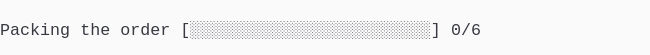
t = 0.00 s
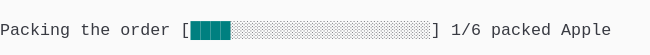
t = 1.38 s
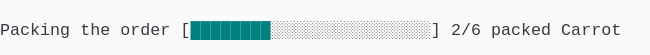
t = 2.79 s
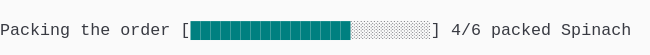
t = 4.02 s
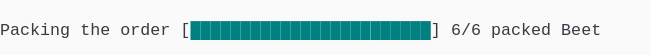
t = 5.44 s
t = 6.81 s: frame unchanged from t = 5.44 s, image omitted

The animated SVG that drew these frames (rendered in a browser with its animation timeline set to each time). Animation: 1 CSS @keyframes rule; one cycle of 8.19 s, repeats indefinitely.

<svg xmlns="http://www.w3.org/2000/svg" xmlns:xlink="http://www.w3.org/1999/xlink" width="650" height="55.11"><rect width="650" height="55.11" rx="0" ry="0" class="a"></rect><svg height="55.11" viewBox="0 0 65 5.511" width="650" xmlns="http://www.w3.org/2000/svg" xmlns:xlink="http://www.w3.org/1999/xlink"><style>.a{fill:rgb(250,250,250)}.b{font-family:Consolas,"Courier New",Courier,"Liberation Mono",monospace}.c{fill:rgb(56,58,66);white-space:pre}.d{fill:rgb(0,128,128);font-weight:bold;white-space:pre}.e{fill:transparent}.f{fill:rgb(82,139,255)}.h{animation-duration:8.188s;animation-iteration-count:infinite;animation-name:g;animation-timing-function:steps(1,end)}@keyframes g{0%{transform:translateX(-0px)}0%{transform:translateX(-65px)}16.8%{transform:translateX(-130px)}26.7%{transform:translateX(-195px)}36.6%{transform:translateX(-260px)}46.6%{transform:translateX(-325px)}56.5%{transform:translateX(-390px)}66.4%{transform:translateX(-455px)}100%{transform:translateX(-520px)}}</style><g font-family="Consolas, &quot;Courier New&quot;, Courier, &quot;Liberation Mono&quot;, monospace" font-size="1.67" class="b"><defs><symbol id="1"><text x="0" y="1.67" class="c">Packing</text><text x="8.016" y="1.67" class="c">the</text><text x="12.024" y="1.67" class="c">order</text><text x="18.035999999999998" y="1.67" class="c">[</text><text x="19.037999999999997" y="1.67" class="d">████████████████████████</text><text x="43.086" y="1.67" class="c">]</text><text x="45.089999999999996" y="1.67" class="c">6/6</text><text x="49.098" y="1.67" class="c">packed</text><text x="56.111999999999995" y="1.67" class="c">Beet</text></symbol><symbol id="a"><rect height="3" width="65" x="0" y="0" class="e"></rect></symbol><symbol id="b"><rect height="1.837" width="1.1022" class="f"></rect></symbol></defs><rect height="5.511" width="65" class="a"></rect><g class="h"><svg x="0" y="0" width="585"><svg x="0"><use xlink:href="#a"></use><use xlink:href="#b" x="-0.0040000000000000036" y="0"></use></svg><svg x="65"><use xlink:href="#a"></use><text x="0" y="3.5069999999999997" class="c">Packing</text><text x="8.016" y="3.5069999999999997" class="c">the</text><text x="12.024" y="3.5069999999999997" class="c">order</text><text x="18.035999999999998" y="3.5069999999999997" class="c">[░░░░░░░░░░░░░░░░░░░░░░░░]</text><text x="45.089999999999996" y="3.5069999999999997" class="c">0/6</text></svg><svg x="130"><use xlink:href="#a"></use><text x="0" y="3.5069999999999997" class="c">Packing</text><text x="8.016" y="3.5069999999999997" class="c">the</text><text x="12.024" y="3.5069999999999997" class="c">order</text><text x="18.035999999999998" y="3.5069999999999997" class="c">[</text><text x="19.037999999999997" y="3.5069999999999997" class="d">████</text><text x="23.045999999999996" y="3.5069999999999997" class="c">░░░░░░░░░░░░░░░░░░░░]</text><text x="45.089999999999996" y="3.5069999999999997" class="c">1/6</text><text x="49.098" y="3.5069999999999997" class="c">packed</text><text x="56.111999999999995" y="3.5069999999999997" class="c">Apple</text></svg><svg x="195"><use xlink:href="#a"></use><text x="0" y="3.5069999999999997" class="c">Packing</text><text x="8.016" y="3.5069999999999997" class="c">the</text><text x="12.024" y="3.5069999999999997" class="c">order</text><text x="18.035999999999998" y="3.5069999999999997" class="c">[</text><text x="19.037999999999997" y="3.5069999999999997" class="d">████████</text><text x="27.054" y="3.5069999999999997" class="c">░░░░░░░░░░░░░░░░]</text><text x="45.089999999999996" y="3.5069999999999997" class="c">2/6</text><text x="49.098" y="3.5069999999999997" class="c">packed</text><text x="56.111999999999995" y="3.5069999999999997" class="c">Carrot</text></svg><svg x="260"><use xlink:href="#a"></use><text x="0" y="3.5069999999999997" class="c">Packing</text><text x="8.016" y="3.5069999999999997" class="c">the</text><text x="12.024" y="3.5069999999999997" class="c">order</text><text x="18.035999999999998" y="3.5069999999999997" class="c">[</text><text x="19.037999999999997" y="3.5069999999999997" class="d">████████████</text><text x="31.061999999999998" y="3.5069999999999997" class="c">░░░░░░░░░░░░]</text><text x="45.089999999999996" y="3.5069999999999997" class="c">3/6</text><text x="49.098" y="3.5069999999999997" class="c">packed</text><text x="56.111999999999995" y="3.5069999999999997" class="c">Tomato</text></svg><svg x="325"><use xlink:href="#a"></use><text x="0" y="3.5069999999999997" class="c">Packing</text><text x="8.016" y="3.5069999999999997" class="c">the</text><text x="12.024" y="3.5069999999999997" class="c">order</text><text x="18.035999999999998" y="3.5069999999999997" class="c">[</text><text x="19.037999999999997" y="3.5069999999999997" class="d">████████████████</text><text x="35.06999999999999" y="3.5069999999999997" class="c">░░░░░░░░]</text><text x="45.089999999999996" y="3.5069999999999997" class="c">4/6</text><text x="49.098" y="3.5069999999999997" class="c">packed</text><text x="56.111999999999995" y="3.5069999999999997" class="c">Spinach</text></svg><svg x="390"><use xlink:href="#a"></use><text x="0" y="3.5069999999999997" class="c">Packing</text><text x="8.016" y="3.5069999999999997" class="c">the</text><text x="12.024" y="3.5069999999999997" class="c">order</text><text x="18.035999999999998" y="3.5069999999999997" class="c">[</text><text x="19.037999999999997" y="3.5069999999999997" class="d">████████████████████</text><text x="39.077999999999996" y="3.5069999999999997" class="c">░░░░]</text><text x="45.089999999999996" y="3.5069999999999997" class="c">5/6</text><text x="49.098" y="3.5069999999999997" class="c">packed</text><text x="56.111999999999995" y="3.5069999999999997" class="c">Pear</text></svg><svg x="455"><use xlink:href="#a"></use><use xlink:href="#1" y="1.837"></use></svg><svg x="520"><use xlink:href="#a"></use><use xlink:href="#1" y="1.837"></use></svg></svg></g></g></svg></svg>
